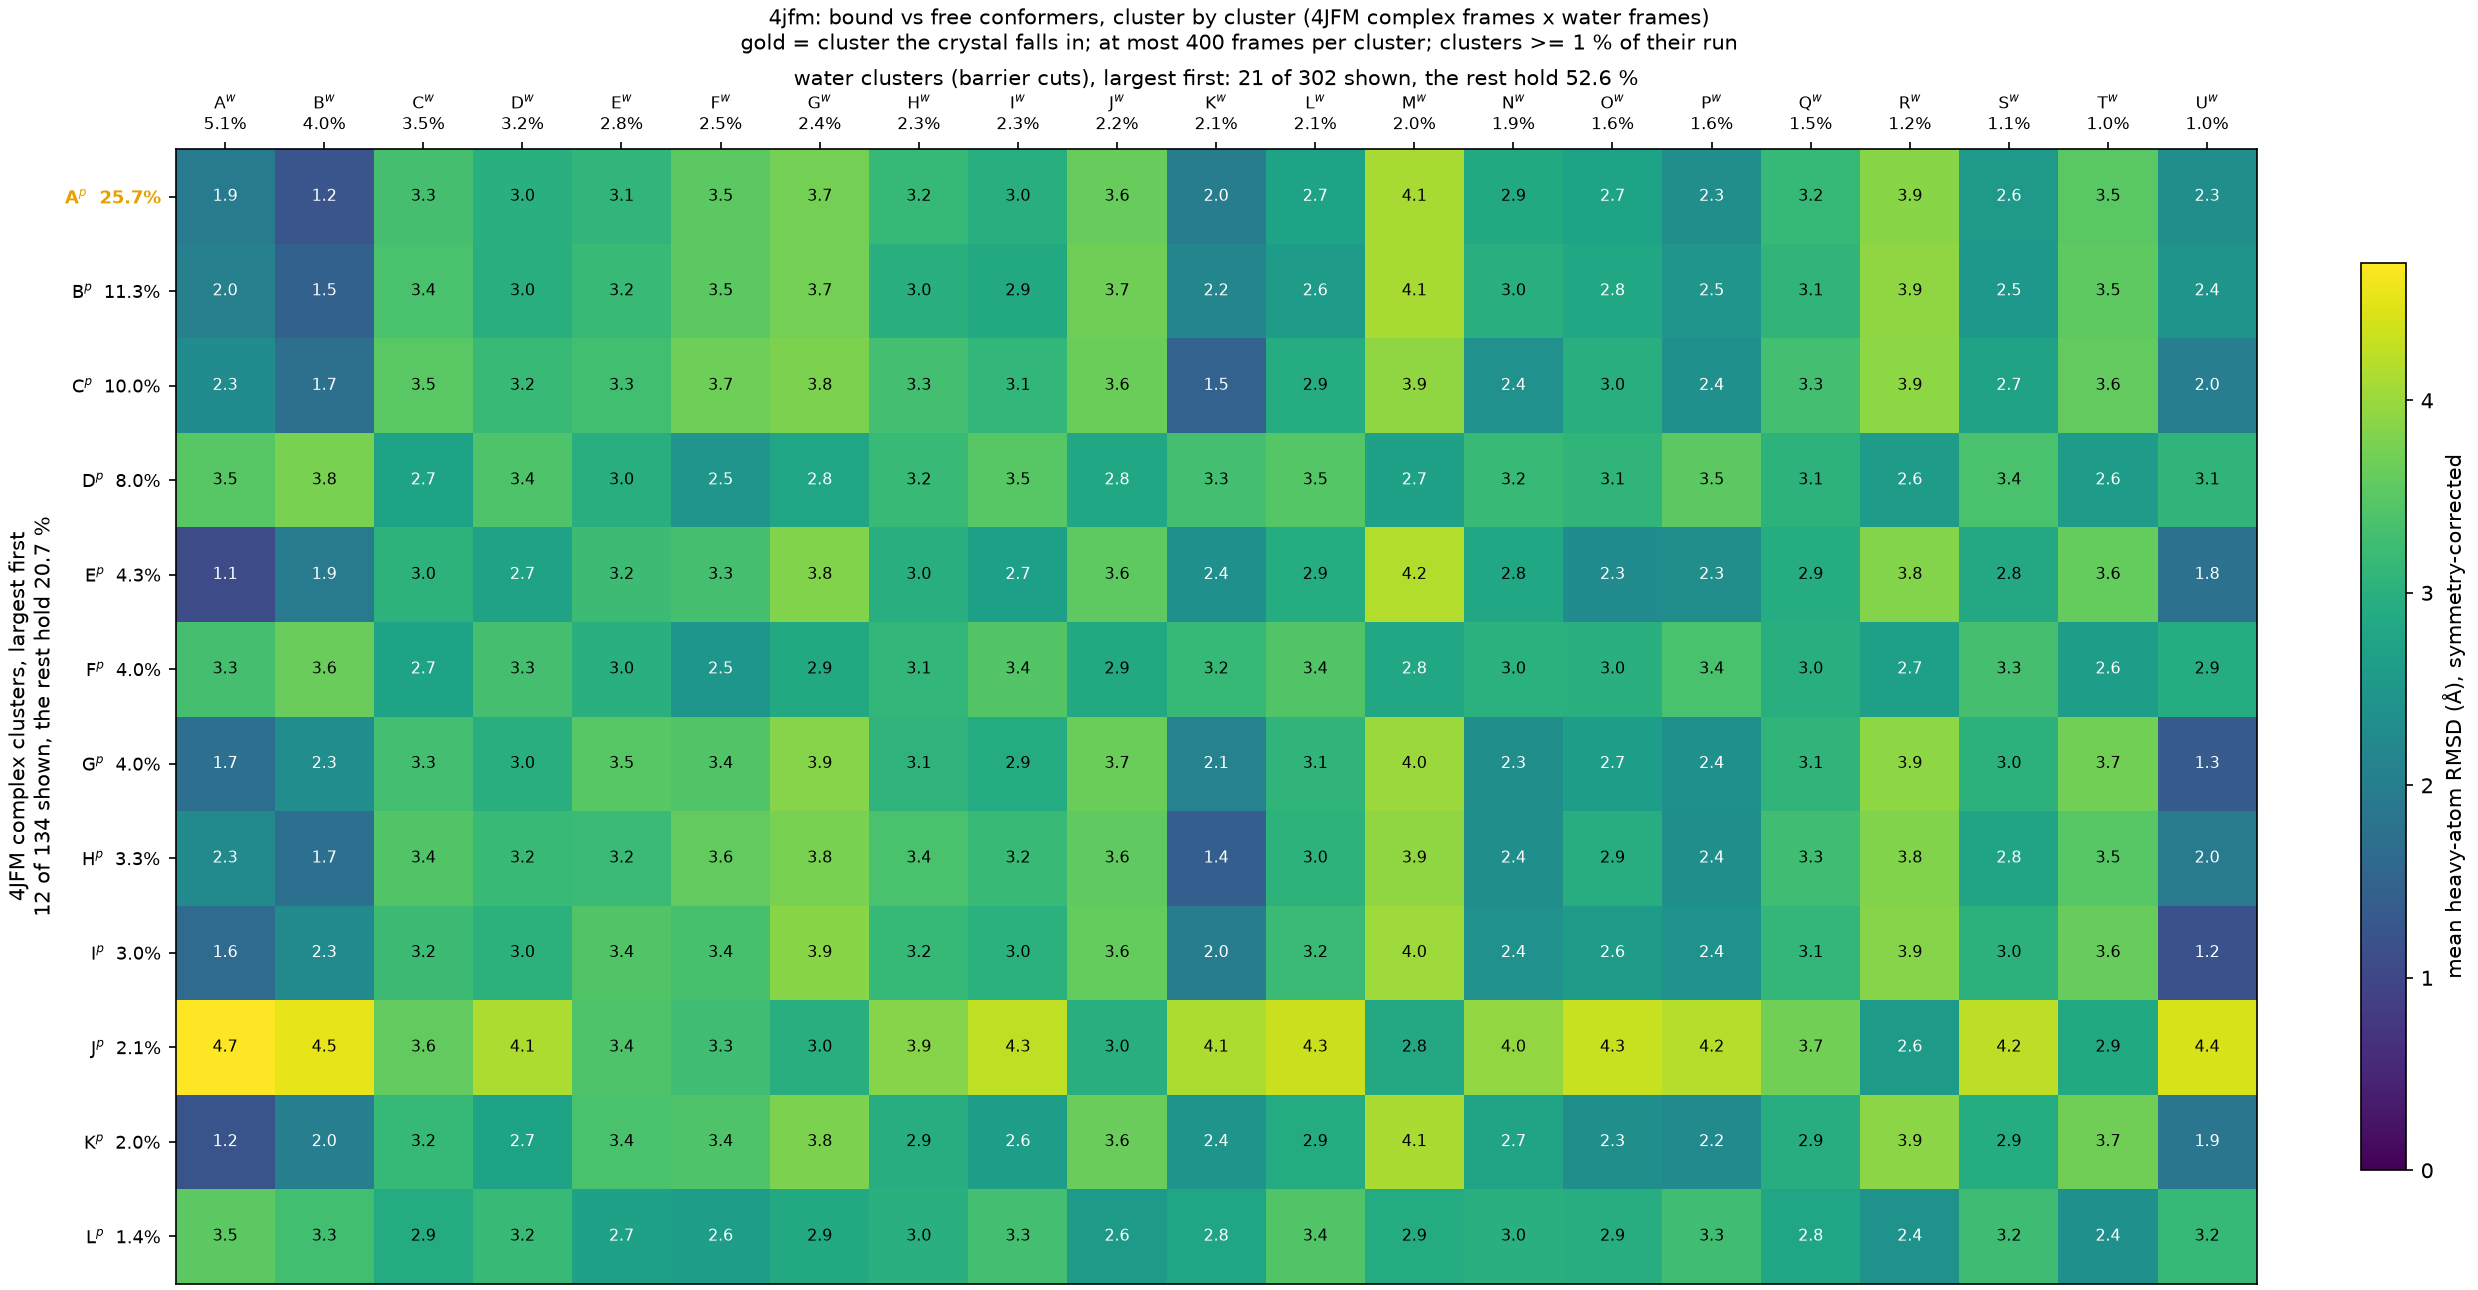

Values plotted in this chart, from the file beside it:
complex_cluster, complex_mass, water_cluster, water_mass, rmsd_mean, rmsd_std
A, 0.2572, A, 0.05073, 1.924, 0.3958
A, 0.2572, B, 0.04003, 1.245, 0.6351
A, 0.2572, C, 0.03547, 3.324, 0.4784
A, 0.2572, D, 0.03217, 3, 0.321
A, 0.2572, E, 0.02803, 3.096, 0.5085
A, 0.2572, F, 0.0246, 3.528, 0.5164
A, 0.2572, G, 0.0238, 3.728, 0.6374
A, 0.2572, H, 0.02297, 3.167, 0.389
A, 0.2572, I, 0.02283, 2.959, 0.2248
A, 0.2572, J, 0.02187, 3.619, 0.8456
A, 0.2572, K, 0.02127, 1.983, 0.6239
A, 0.2572, L, 0.02063, 2.734, 0.2915
A, 0.2572, M, 0.02017, 4.1, 0.5916
A, 0.2572, N, 0.01927, 2.859, 0.4356
A, 0.2572, O, 0.01623, 2.735, 0.2744
A, 0.2572, P, 0.01617, 2.336, 0.4814
A, 0.2572, Q, 0.0153, 3.157, 0.3772
A, 0.2572, R, 0.0116, 3.877, 0.6316
A, 0.2572, S, 0.0108, 2.552, 0.4409
A, 0.2572, T, 0.01037, 3.508, 0.6035
A, 0.2572, U, 0.0102, 2.323, 0.3375
B, 0.1134, A, 0.05073, 2.046, 0.3722
B, 0.1134, B, 0.04003, 1.462, 0.5784
B, 0.1134, C, 0.03547, 3.358, 0.4656
B, 0.1134, D, 0.03217, 2.958, 0.3191
B, 0.1134, E, 0.02803, 3.175, 0.4898
B, 0.1134, F, 0.0246, 3.518, 0.5188
B, 0.1134, G, 0.0238, 3.733, 0.5758
B, 0.1134, H, 0.02297, 2.999, 0.3879
B, 0.1134, I, 0.02283, 2.872, 0.2072
B, 0.1134, J, 0.02187, 3.698, 0.8173
B, 0.1134, K, 0.02127, 2.162, 0.6255
B, 0.1134, L, 0.02063, 2.598, 0.2538
B, 0.1134, M, 0.02017, 4.089, 0.5195
B, 0.1134, N, 0.01927, 2.971, 0.3897
B, 0.1134, O, 0.01623, 2.826, 0.2678
B, 0.1134, P, 0.01617, 2.464, 0.4416
B, 0.1134, Q, 0.0153, 3.084, 0.3822
B, 0.1134, R, 0.0116, 3.926, 0.6127
B, 0.1134, S, 0.0108, 2.517, 0.3859
B, 0.1134, T, 0.01037, 3.54, 0.6158
B, 0.1134, U, 0.0102, 2.446, 0.3259
C, 0.09995, A, 0.05073, 2.278, 0.3568
C, 0.09995, B, 0.04003, 1.744, 0.4945
C, 0.09995, C, 0.03547, 3.5, 0.4522
C, 0.09995, D, 0.03217, 3.181, 0.3342
C, 0.09995, E, 0.02803, 3.279, 0.4599
C, 0.09995, F, 0.0246, 3.675, 0.4749
C, 0.09995, G, 0.0238, 3.792, 0.6224
C, 0.09995, H, 0.02297, 3.312, 0.2633
C, 0.09995, I, 0.02283, 3.123, 0.2527
C, 0.09995, J, 0.02187, 3.648, 0.8042
C, 0.09995, K, 0.02127, 1.49, 0.7167
C, 0.09995, L, 0.02063, 2.915, 0.3104
C, 0.09995, M, 0.02017, 3.937, 0.6178
C, 0.09995, N, 0.01927, 2.391, 0.5024
C, 0.09995, O, 0.01623, 2.98, 0.2369
C, 0.09995, P, 0.01617, 2.367, 0.4025
C, 0.09995, Q, 0.0153, 3.306, 0.2476
C, 0.09995, R, 0.0116, 3.921, 0.5623
... 192 more rows
